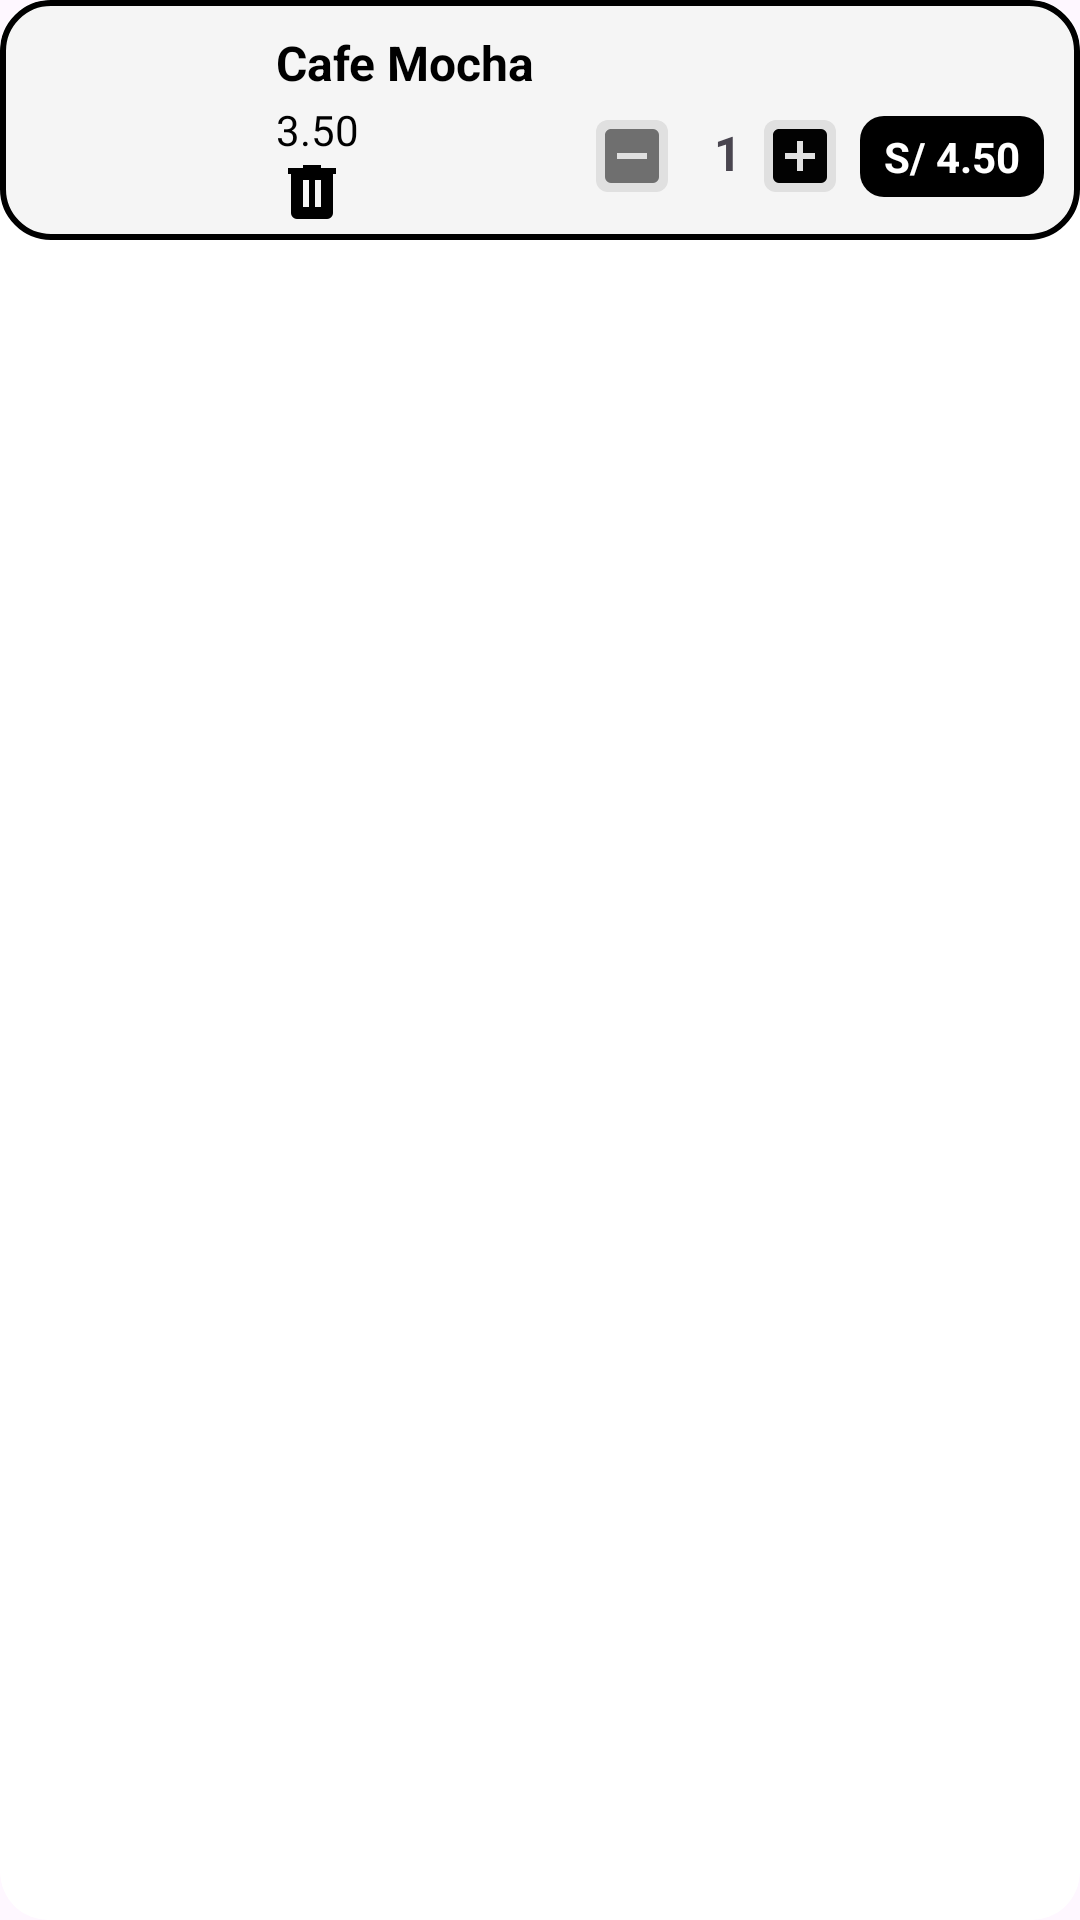

Reconstruct the res/layout file that produces this screen, plus the resources it refers to.
<!-- AndroidManifest.xml: application theme Theme.MyAppFirebaseAuth -->
<!-- res/layout/card_orden.xml -->
<?xml version="1.0" encoding="utf-8"?>
<androidx.cardview.widget.CardView xmlns:android="http://schemas.android.com/apk/res/android"
    xmlns:app="http://schemas.android.com/apk/res-auto"
    xmlns:tools="http://schemas.android.com/tools"
    android:layout_width="match_parent"
    android:layout_height="wrap_content"
    android:layout_marginBottom="12dp"
    app:cardCornerRadius="16dp"
    app:cardElevation="0dp">

    <androidx.constraintlayout.widget.ConstraintLayout
        android:layout_width="match_parent"
        android:layout_height="wrap_content"
        android:background="@drawable/card_orden_background">

        <ImageView
            android:id="@+id/ivCoffee"
            android:layout_width="80dp"
            android:layout_height="80dp"
            android:src="@drawable/moca"
            android:scaleType="centerCrop"
            app:layout_constraintStart_toStartOf="parent"
            app:layout_constraintTop_toTopOf="parent"
            app:layout_constraintBottom_toBottomOf="parent" />

        <TextView
            android:id="@+id/tvCoffeeName"
            android:layout_width="0dp"
            android:layout_height="wrap_content"
            android:text="Cafe Mocha"
            android:textSize="16sp"
            android:textStyle="bold"
            android:textColor="@android:color/black"
            android:layout_marginStart="12dp"
            android:layout_marginTop="10dp"
            app:layout_constraintTop_toTopOf="parent"
            app:layout_constraintStart_toEndOf="@id/ivCoffee"
             />

        <TextView
            android:id="@+id/tvCoffeePrice"
            android:layout_width="wrap_content"
            android:layout_height="wrap_content"
            android:layout_marginStart="12dp"
            android:layout_marginTop="2dp"
            android:text="3.50"
            android:textColor="@color/black"
            android:textSize="14sp"
            app:layout_constraintStart_toEndOf="@id/ivCoffee"
            app:layout_constraintTop_toBottomOf="@id/tvCoffeeName" />


        <ImageButton
            android:id="@+id/btnRemove"
            android:layout_width="32dp"
            android:layout_height="32dp"
            android:layout_marginStart="8dp"
            android:background="?attr/selectableItemBackgroundBorderless"
            android:src="@drawable/ic_delete"
            app:layout_constraintBottom_toBottomOf="parent"
            app:layout_constraintStart_toEndOf="@id/ivCoffee" />

        <ImageButton
            android:id="@+id/btnMinus"
            android:layout_width="24dp"
            android:layout_height="24dp"
            android:layout_marginEnd="8dp"
            android:layout_marginBottom="16dp"
            android:background="@drawable/cantidad_orden_background"
            android:src="@drawable/ic_minus"
            app:layout_constraintBottom_toBottomOf="parent"
            app:layout_constraintEnd_toStartOf="@id/tvQuantity" />

        <TextView
            android:id="@+id/tvQuantity"
            android:layout_width="wrap_content"
            android:layout_height="wrap_content"
            android:gravity="center"
            android:minWidth="24dp"
            android:text="1"
            android:textSize="16sp"
            android:textStyle="bold"
            app:layout_constraintBottom_toBottomOf="@id/btnMinus"
            app:layout_constraintEnd_toStartOf="@id/btnPlus"
            app:layout_constraintTop_toTopOf="@id/btnMinus"
            app:layout_constraintVertical_bias="0.0" />

        <ImageButton
            android:id="@+id/btnPlus"
            android:layout_width="24dp"
            android:layout_height="24dp"
            android:src="@drawable/ic_plus"
            android:background="@drawable/cantidad_orden_background"
            android:layout_marginEnd="8dp"
            app:layout_constraintBottom_toBottomOf="@id/btnMinus"
            app:layout_constraintEnd_toStartOf="@id/tvItemTotal"
            app:layout_constraintTop_toTopOf="@id/btnMinus" />

        <TextView
            android:id="@+id/tvItemTotal"
            android:layout_width="wrap_content"
            android:layout_height="wrap_content"
            android:text="S/ 4.50"
            android:textSize="14sp"
            android:textStyle="bold"
            android:textColor="@android:color/white"
            android:background="@drawable/price_orden_background"
            android:paddingHorizontal="8dp"
            android:paddingVertical="4dp"
            android:layout_marginEnd="12dp"
            app:layout_constraintBottom_toBottomOf="@id/btnMinus"
            app:layout_constraintEnd_toEndOf="parent"
            app:layout_constraintTop_toTopOf="@id/btnMinus" />

    </androidx.constraintlayout.widget.ConstraintLayout>
</androidx.cardview.widget.CardView>
<!-- resources referenced by this layout -->
<resources>
  <color name="black">#FF000000</color>
  <!-- drawable cantidad_orden_background (drawable) -->
  <?xml version="1.0" encoding="utf-8"?>
  <shape xmlns:android="http://schemas.android.com/apk/res/android"
      android:shape="rectangle">
      <solid android:color="#E0E0E0" />
      <corners android:radius="4dp" />
  </shape>
  <!-- drawable card_orden_background (drawable) -->
  <?xml version="1.0" encoding="utf-8"?>
  <shape xmlns:android="http://schemas.android.com/apk/res/android"
      android:shape="rectangle">
      <solid android:color="#F5F5F5" />
      <stroke android:width="2dp" />
      <corners android:radius="16dp" />
  </shape>
  <!-- drawable ic_delete (drawable) -->
  <vector xmlns:android="http://schemas.android.com/apk/res/android"
      android:width="24dp"
      android:height="24dp"
      android:viewportWidth="24"
      android:viewportHeight="24">
    <path
        android:pathData="M7,21q-0.825,0 -1.412,-0.587T5,19L5,6L4,6L4,4h5L9,3h6v1h5v2h-1v13q0,0.825 -0.587,1.413T17,21zM9,17h2L11,8L9,8zM13,17h2L15,8h-2z"
        android:fillColor="#000"/>
  </vector>
  <!-- drawable ic_minus (drawable) -->
  <vector xmlns:android="http://schemas.android.com/apk/res/android"
      android:width="24dp"
      android:height="24dp"
      android:viewportWidth="24"
      android:viewportHeight="24">
    <path
        android:pathData="M17,13H7v-2h10m2,-8H5c-1.11,0 -2,0.89 -2,2v14a2,2 0,0 0,2 2h14a2,2 0,0 0,2 -2V5a2,2 0,0 0,-2 -2"
        android:fillColor="#6f6f6f"/>
  </vector>
  <!-- drawable ic_plus (drawable) -->
  <vector xmlns:android="http://schemas.android.com/apk/res/android"
      android:width="24dp"
      android:height="24dp"
      android:viewportWidth="24"
      android:viewportHeight="24">
    <path
        android:pathData="M17,13h-4v4h-2v-4H7v-2h4V7h2v4h4m2,-8H5c-1.11,0 -2,0.89 -2,2v14a2,2 0,0 0,2 2h14a2,2 0,0 0,2 -2V5a2,2 0,0 0,-2 -2"
        android:fillColor="#020202"/>
  </vector>
  <!-- drawable price_orden_background (drawable) -->
  <?xml version="1.0" encoding="utf-8"?>
  <shape xmlns:android="http://schemas.android.com/apk/res/android"
      android:shape="rectangle">
      <solid android:color="#000000" />
      <corners android:radius="8dp" />
  </shape>
  <style name="Theme.MyAppFirebaseAuth" parent="Base.Theme.MyAppFirebaseAuth" />
  <style name="Base.Theme.MyAppFirebaseAuth" parent="Theme.Material3.DayNight.NoActionBar">
          
          
      </style>
</resources>
